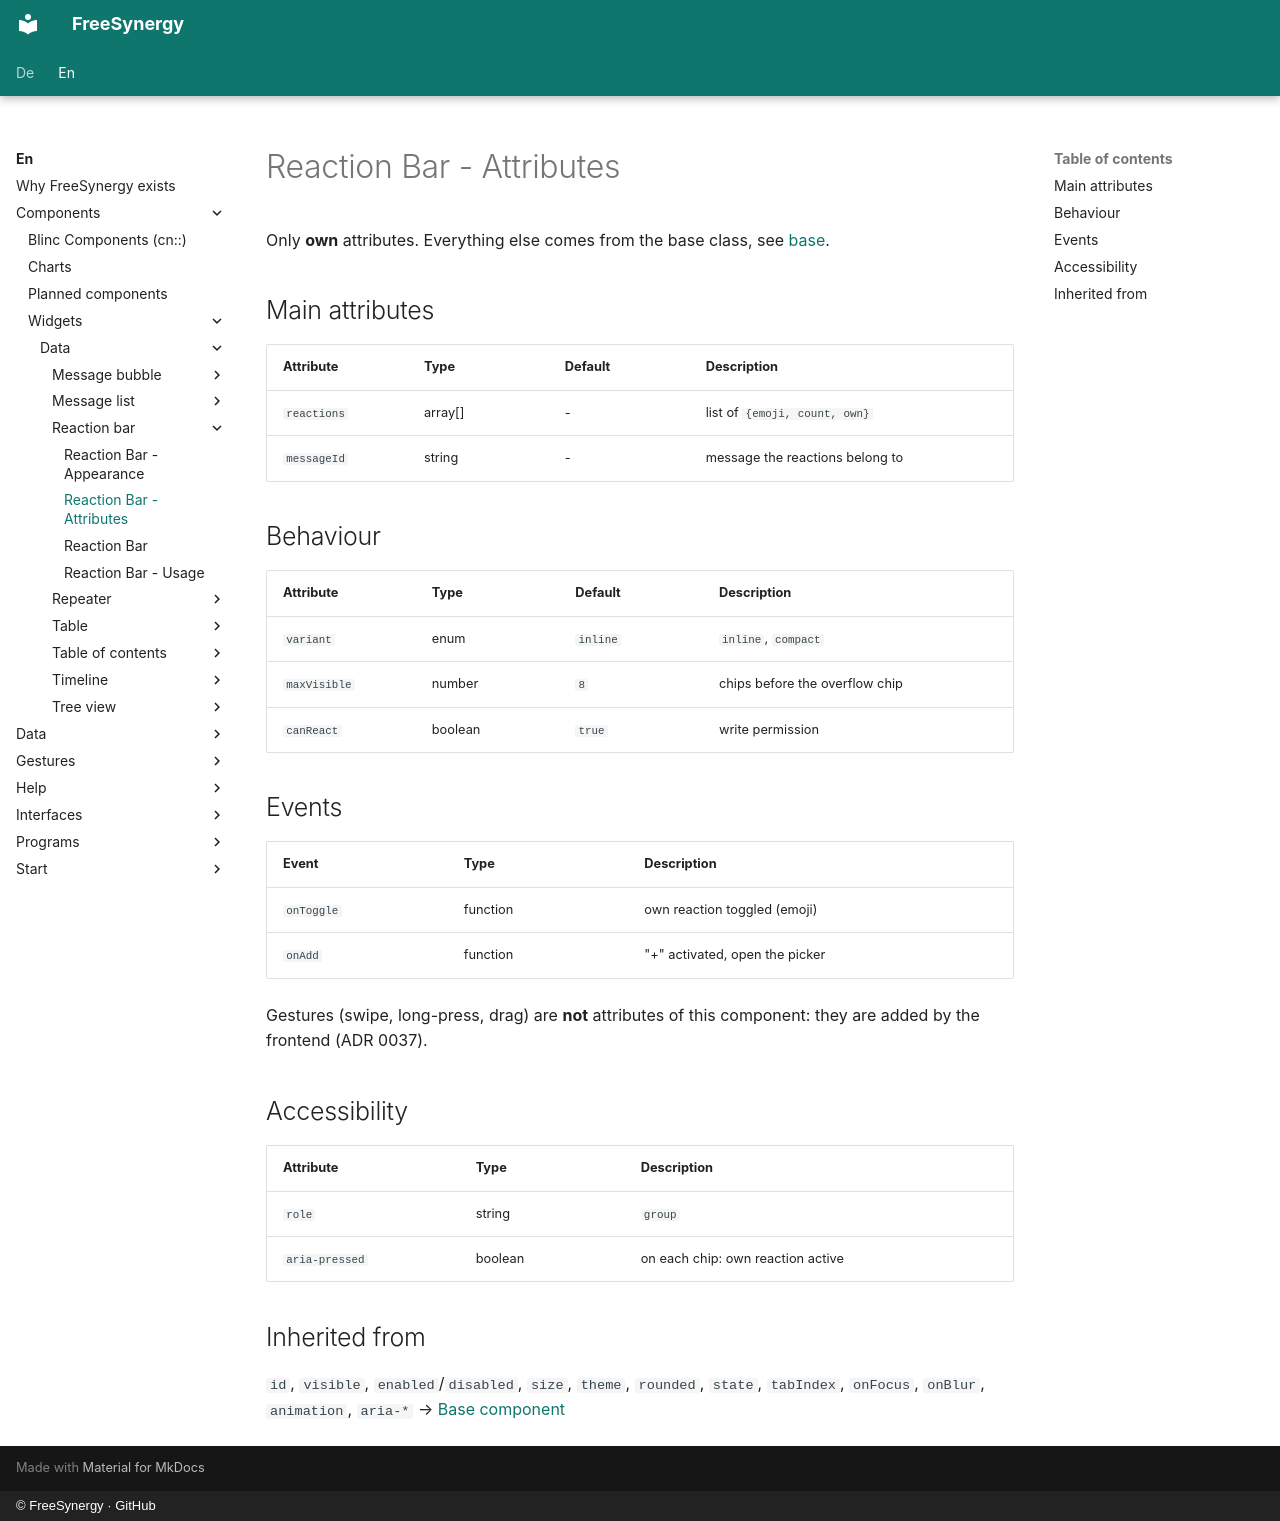

repository: FreeSynergy/fs-documentation · page: en/components/widgets/data/reaction-bar/attributes/index.html · generator: mkdocs · copyright: © FreeSynergy · GitHub

# Reaction Bar - Attributes

Only **own** attributes. Everything else comes from the base class, see
[base](../../../primitives/basics/base.md).

## Main attributes

| Attribute | Type | Default | Description |
|---|---|---|---|
| `reactions` | array[] | - | list of `{emoji, count, own}` |
| `messageId` | string | - | message the reactions belong to |

## Behaviour

| Attribute | Type | Default | Description |
|---|---|---|---|
| `variant` | enum | `inline` | `inline`, `compact` |
| `maxVisible` | number | `8` | chips before the overflow chip |
| `canReact` | boolean | `true` | write permission |

## Events

| Event | Type | Description |
|---|---|---|
| `onToggle` | function | own reaction toggled (emoji) |
| `onAdd` | function | "+" activated, open the picker |

Gestures (swipe, long-press, drag) are **not** attributes of this component: they are added
by the frontend (ADR 0037).

## Accessibility

| Attribute | Type | Description |
|---|---|---|
| `role` | string | `group` |
| `aria-pressed` | boolean | on each chip: own reaction active |

## Inherited from

`id`, `visible`, `enabled`/`disabled`, `size`, `theme`, `rounded`, `state`, `tabIndex`,
`onFocus`, `onBlur`, `animation`, `aria-*` → [Base component](../../../primitives/basics/base.md)
